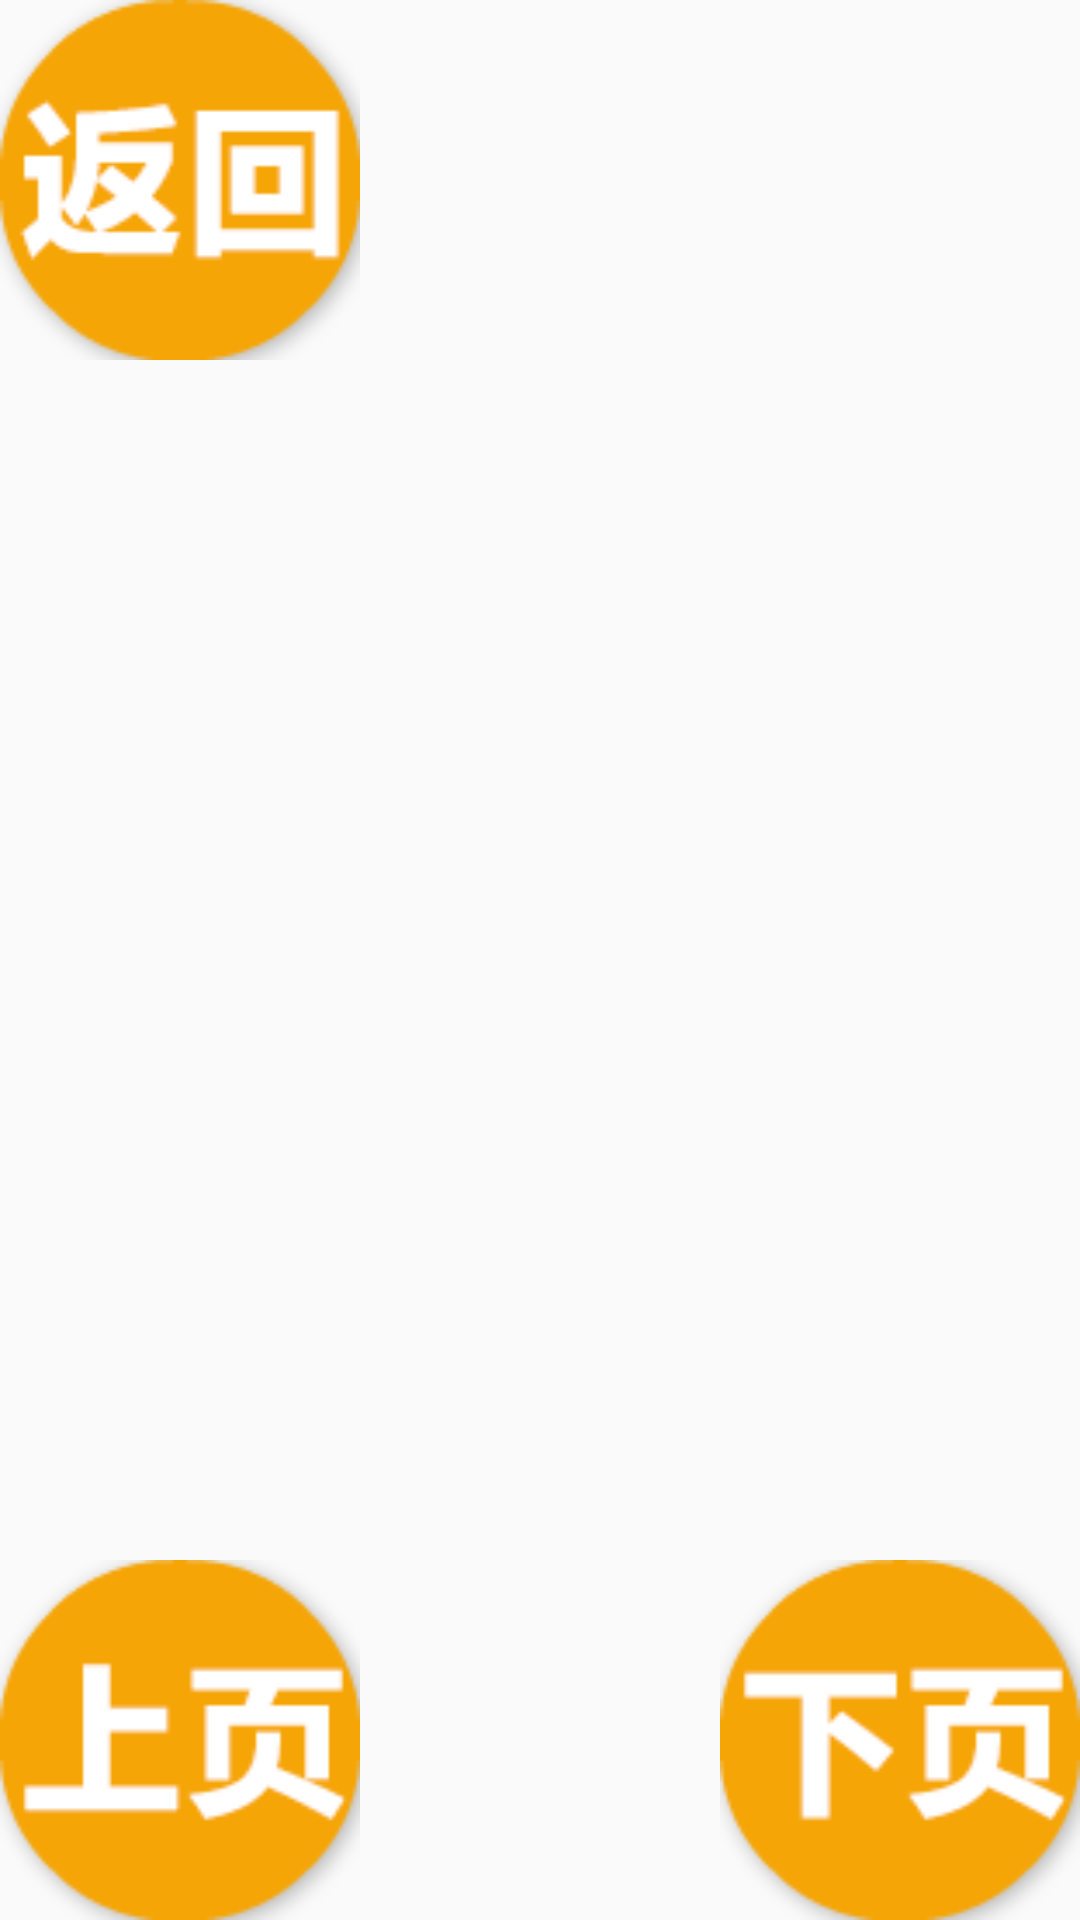

Here is an Android app screen rendered from its layout file. Give the layout XML and the strings, colors and styles it references.
<!-- AndroidManifest.xml: application theme AppTheme -->
<!-- res/layout/activity_picsinfo.xml -->
<?xml version="1.0" encoding="utf-8"?>
<RelativeLayout xmlns:android="http://schemas.android.com/apk/res/android"
   android:layout_width="match_parent"
    android:id="@+id/wholeview"
    android:layout_height="match_parent">

    <android.support.v4.view.ViewPager
        android:layout_width="match_parent"
        android:layout_height="match_parent"
        android:id="@+id/viewpager"
        />

    <RelativeLayout
        android:layout_alignParentBottom="true"
        android:layout_width="match_parent"
        android:layout_height="wrap_content">
        <ImageView
            android:id="@+id/left"
            android:layout_width="120dp"
            android:src="@mipmap/last_page"
            android:padding="@dimen/layout_padding"
            android:scaleType="centerInside"
            android:layout_height="120dp"
            />

        <ImageView
            android:id="@+id/right"
            android:layout_width="120dp"
            android:src="@mipmap/next_page"
            android:layout_alignParentRight="true"
            android:padding="@dimen/layout_padding"
            android:scaleType="centerInside"
            android:layout_height="120dp"
            />
    </RelativeLayout>

    <ImageView
        android:padding="@dimen/layout_padding"
        android:src="@mipmap/back"
        android:id="@+id/close"
        android:layout_width="120dp"
        android:layout_alignParentTop="true"
        android:scaleType="centerInside"
        android:layout_alignParentLeft="true"
        android:layout_height="120dp" />
</RelativeLayout>
<!-- resources referenced by this layout -->
<resources>
  <!-- mipmap back: png bitmap (mipmap-ldpi, 3386 bytes) -->
  <!-- mipmap last_page: png bitmap (mipmap-ldpi, 3048 bytes) -->
  <!-- mipmap next_page: png bitmap (mipmap-ldpi, 3171 bytes) -->
  <style name="AppTheme" parent="Theme.AppCompat.Light.NoActionBar">
               
               <item name="colorPrimary">@color/colorPrimary</item>
               <item name="colorPrimaryDark">@color/colorPrimaryDark</item>
               <item name="colorAccent">@color/colorAccent</item>
          </style>
  <color name="colorPrimary">#3F51B5</color>
  <color name="colorPrimaryDark">#303F9F</color>
  <color name="colorAccent">#FF4081</color>
</resources>
